Dataset: Induk anak huruf di atas (GitHub, muharismrgn/Lampung-Script-Classification). Classes: ANG, BAN, BANG, BAR, BEE, CAN, CANG, CAR, CEE, DAN, DANG, DAR, DEE, GAN, GANG, GAR, GEE, GHAN, GHANG, GHAR, GHE, GHEE, GHE with diacritic, GHI, HAN, HANG, HAR, HEE, JAN, JANG, JAR, JEE, KAN, KANG, KAR, KEE, LAN, LANG, LAR, LEE, MAN, MANG, MAR, MEE, NAN, NANG, NAR, NEE, NGAN, NGANG, NGAR, NGE, NGEE, NGE with diacritic, NGI, NYAN, NYANG, NYAR, NYE, NYEE, NYE with diacritic, NYI, PAN, PANG, PAR, PEE, RAN, RANG, RAR, REE, SAN, SANG, SAR, SEE, TAN, TANG, TAR, TEE, WAN, WANG, WAR, WEE, YAN, YANG, YAR, YEE.

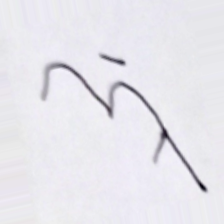
Label: JANG

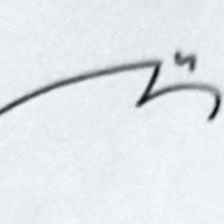
Label: NAR

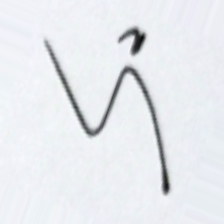
Label: LEE

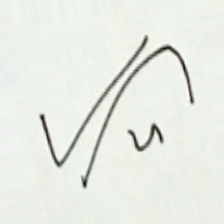
Label: GHAR

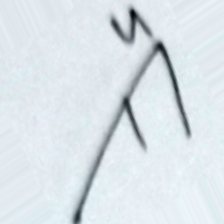
Label: KAR

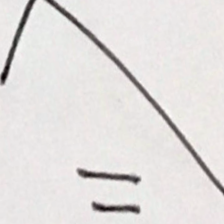
Label: PAN
